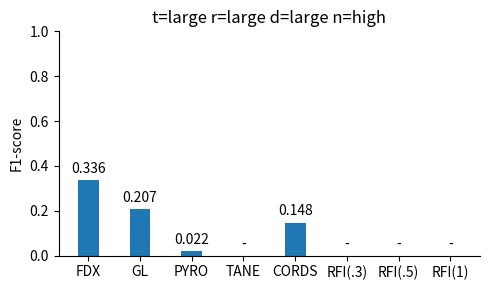

Generate this figure with matplotlib: (Note: this script raises an exception after producing the figure.)
import matplotlib
import matplotlib.pyplot as plt
import numpy as np
from matplotlib.pyplot import figure

labels = ['FDX', 'GL', 'PYRO', 'TANE', 'CORDS', 'RFI(.3)', 'RFI(.5)', 'RFI(1)']

f1_dict = {
    'tlarge_rlarge_dlarge_nhigh': np.array([0.336, 0.207, 0.022, -1, 0.148, -1, -1, -1]),
    'tlarge_rlarge_dlarge_nlow': np.array([0.939, 0.514, 0.021, -1, 0.276, -1, -1, -1]),

    # 'tlarge_rsmall_dlarge_nhigh': np.array([0.333, 0.320, 0.163, 0.163, 0.400, -1, -1, -1]),
    'tlarge_rsmall_dlarge_nhigh': np.array([0.400, 0.320, 0.163, 0.163, 0.400, -1, -1, -1]),
    'tlarge_rsmall_dlarge_nlow': np.array([0.889, 0.250, 0.163, 0.163, 0.400, -1, -1, -1]),

    'tsmall_rlarge_dlarge_nhigh': np.array([0.451, 0.000, 0.024, -1, 0.024, -1, -1, -1]),
    'tsmall_rlarge_dlarge_nlow': np.array([0.884, 0.240, 0.024, -1, 0.029, -1, -1, -1]),

    'tsmall_rsmall_dlarge_nhigh': np.array([0.667, 0.091, 0.114, 0.114, 0.000, 0.667, 0.667, 0.667]),
    'tsmall_rsmall_dlarge_nlow': np.array([0.667, 0.320, 0.114, 0.114, 0.200, 0.667, 0.667, 0.571]),

    'tsmall_rsmall_dsmall_nhigh': np.array([
        0.800, 0.174, 0.070, 0.070, 0.500, 0.500, 0.364, 0.308]),
    'tsmall_rsmall_dsmall_nlow': np.array([
        0.800, 0.160, 0.070, 0.070, 0.500, 0.500, 0.364, 0.308])
}
# tlarge_rlarge_dlarge_nhigh = [0.336, 0.207, 0.022, 0, 0, 0, 0]
# tlarge_rlarge_dlarge_nlow = [0.939, 0.514, 0.021, 0, 0, 0, 0]

# tsmall_rlarge_dlarge_nhigh = [0.451, 0.000, 0.024, 0, 0, 0, 0]
# tsmall_rlarge_dlarge_nlow = [0.884, 0.240, 0.024, 0, 0, 0, 0]

# tsmall_rsmall_dlarge_nhigh = [0.667, 0.091, 0.114, 0.114, 0.667, 0.667, 0.667]
# tsmall_rsmall_dlarge_nlow = [0.667, 0.320, 0.114, 0.114, 0.667, 0.667, 0.571]

# tsmall_rsmall_dsmall_nhigh = [0.800, 0.174, 0.070, 0.070, 0.500, 0.364, 0.308]
# tsmall_rsmall_dsmall_nlow = [0.800, 0.160, 0.070, 0.070, 0.500, 0.364, 0.308]

# men_means = [20, 34, 30, 35, 27]
# women_means = [25, 32, 34, 20, 25]


def gen_fig(ds_name):
    x = np.arange(len(labels))  # the label locations
    width = 0.4  # the width of the bars
    m_labels = [labels[i] if f1_dict[ds_name][i] >=
                0 else '-' for i in range(len(labels))]
    fig, ax = plt.subplots(frameon=False)
    f1_dict[ds_name][f1_dict[ds_name] < 0] = 0
    rects1 = ax.bar(x, f1_dict[ds_name], width)
    # rects2 = ax.bar(x + width/2, women_means, width, label='Women')

    # Add some text for labels, title and custom x-axis tick labels, etc.
    ax.set_ylabel('F1-score')
    ax.set_title('')
    ax.set_xticks(x)
    ax.set_xticklabels(labels)
    ax.set_yticks([0, 0.2, 0.4, 0.6, 0.8, 1])
    ax.set_title('t=%s r=%s d=%s n=%s' % (
        'large' if 'tlarge' in ds_name else 'small',
        'large' if 'rlarge' in ds_name else 'small',
        'large' if 'dlarge' in ds_name else 'small',
        'high' if 'nhigh' in ds_name else 'low'))
    # ax.legend()
    ax.spines["top"].set_visible(False)
    ax.spines["right"].set_visible(False)

    def autolabel(rects, m_labels):
        """Attach a text label above each bar in *rects*, displaying its height."""
        print(m_labels)
        for i in range(len(rects)):
            rect = rects[i]
            height = rect.get_height()
            ax.annotate('{}'.format(height if m_labels[i] != '-' else '-'),
                        xy=(rect.get_x() + rect.get_width() / 2, height),
                        xytext=(0, 3),  # 3 points vertical offset
                        textcoords="offset points",
                        ha='center', va='bottom')

    autolabel(rects1, m_labels)
    # autolabel(rects2)
    fig.set_size_inches(5, 3)
    fig.tight_layout()
    plt.savefig('./figure/%s.pdf' % name, dpi=200)


for name in f1_dict.keys():
    gen_fig(name)
